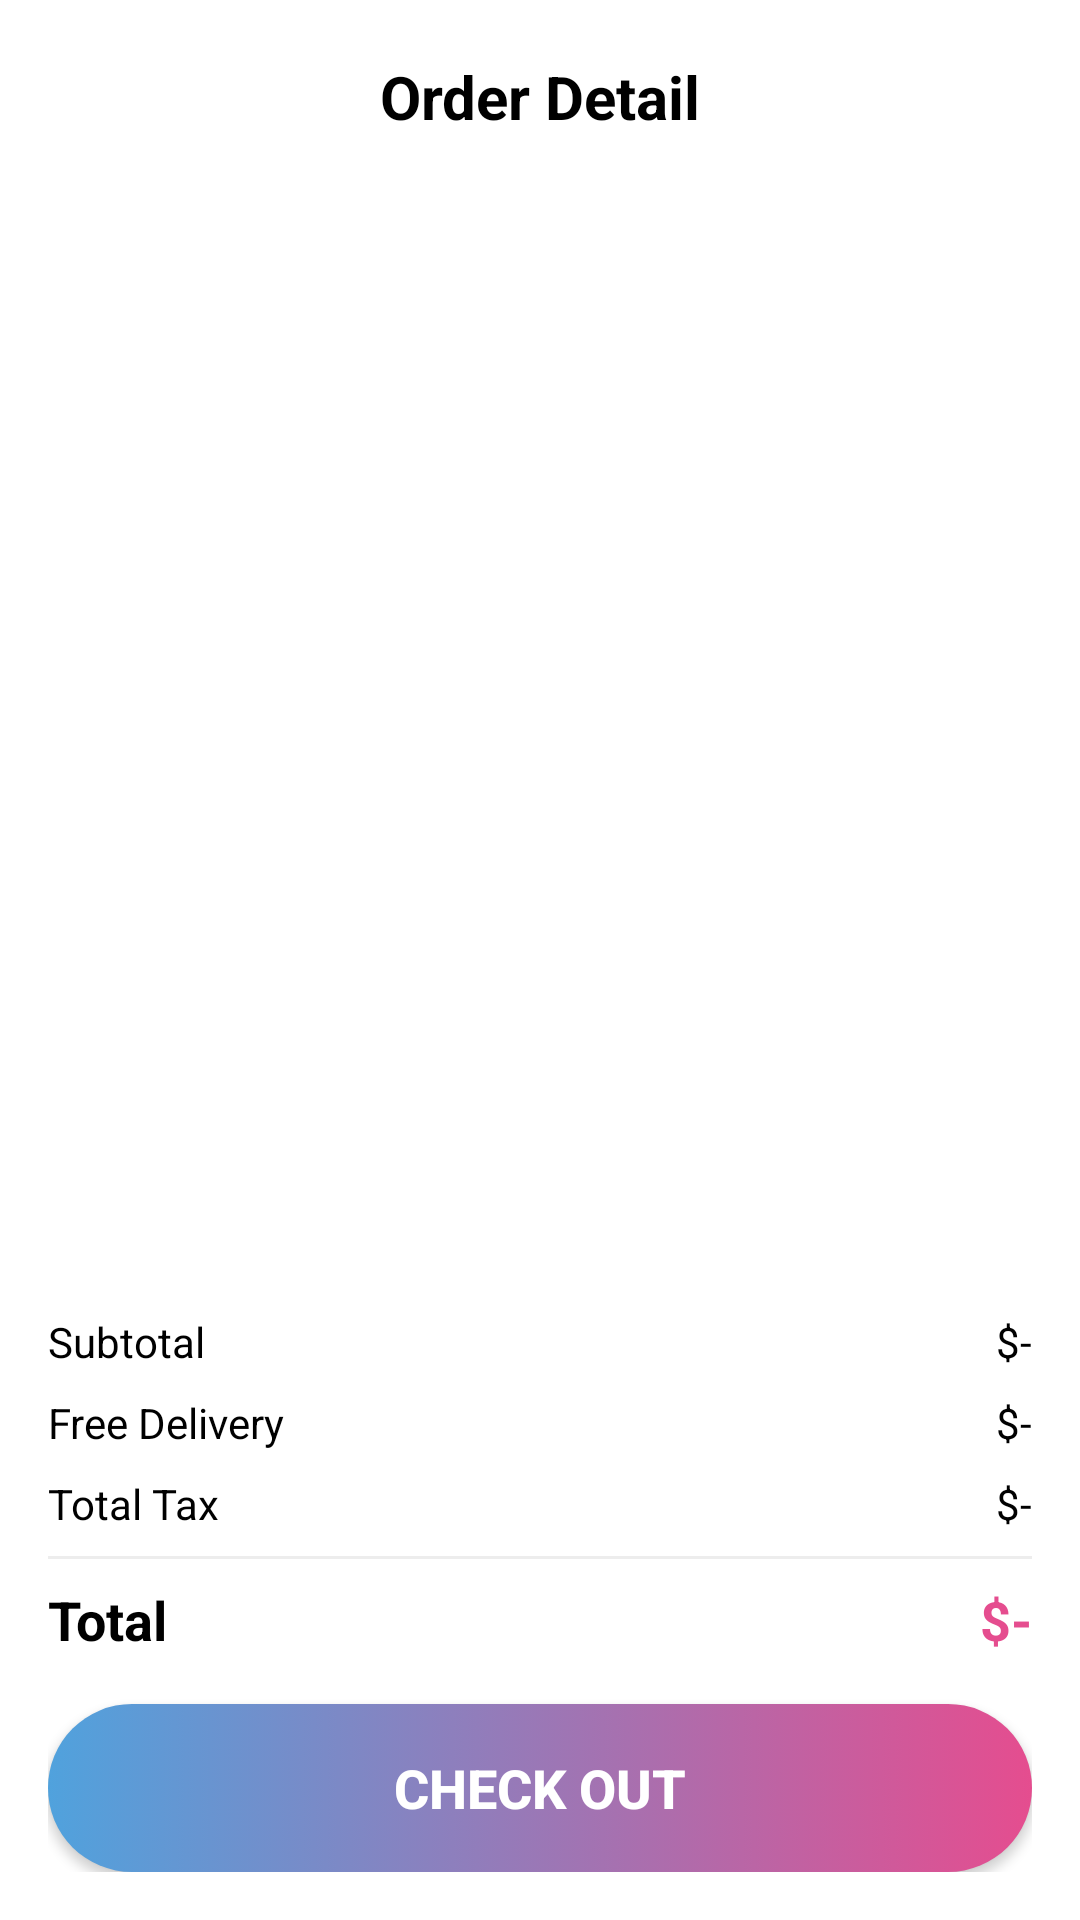

Reconstruct the res/layout file that produces this screen, plus the resources it refers to.
<!-- AndroidManifest.xml: application theme Theme.ECommerce -->
<!-- res/layout/activity_cart.xml -->
<?xml version="1.0" encoding="utf-8"?>
<androidx.constraintlayout.widget.ConstraintLayout xmlns:android="http://schemas.android.com/apk/res/android"
    xmlns:app="http://schemas.android.com/apk/res-auto"
    xmlns:tools="http://schemas.android.com/tools"
    android:id="@+id/main"
    android:layout_width="match_parent"
    android:layout_height="match_parent"
    android:background="@color/white"
    tools:context=".activities.CartActivity">

    
    <androidx.constraintlayout.widget.ConstraintLayout
        android:id="@+id/topBar"
        android:layout_width="match_parent"
        android:layout_height="64dp"
        android:paddingHorizontal="8dp"
        app:layout_constraintTop_toTopOf="parent">

        <ImageView
            android:id="@+id/backBtn"
            android:layout_width="48dp"
            android:layout_height="48dp"
            android:padding="12dp"
            android:src="@drawable/back"
            app:layout_constraintBottom_toBottomOf="parent"
            app:layout_constraintStart_toStartOf="parent"
            app:layout_constraintTop_toTopOf="parent" />

        <TextView
            android:layout_width="wrap_content"
            android:layout_height="wrap_content"
            android:text="Order Detail"
            android:textColor="@color/black"
            android:textSize="20sp"
            android:textStyle="bold"
            app:layout_constraintBottom_toBottomOf="parent"
            app:layout_constraintEnd_toEndOf="parent"
            app:layout_constraintStart_toStartOf="parent"
            app:layout_constraintTop_toTopOf="parent" />
    </androidx.constraintlayout.widget.ConstraintLayout>

    <TextView
        android:id="@+id/emptyTxt"
        android:layout_width="wrap_content"
        android:layout_height="wrap_content"
        android:text="Your Cart is Empty"
        android:visibility="gone"
        app:layout_constraintBottom_toBottomOf="parent"
        app:layout_constraintEnd_toEndOf="parent"
        app:layout_constraintStart_toStartOf="parent"
        app:layout_constraintTop_toTopOf="parent"
        tools:visibility="visible" />

    <ScrollView
        android:layout_width="match_parent"
        android:layout_height="0dp"
        app:layout_constraintBottom_toTopOf="@+id/bottomSummary"
        app:layout_constraintTop_toBottomOf="@id/topBar">

        <LinearLayout
            android:layout_width="match_parent"
            android:layout_height="wrap_content"
            android:orientation="vertical">

            <androidx.recyclerview.widget.RecyclerView
                android:id="@+id/viewCart"
                android:layout_width="match_parent"
                android:layout_height="wrap_content"
                android:layout_margin="16dp"
                android:nestedScrollingEnabled="false" />
        </LinearLayout>
    </ScrollView>

    <androidx.constraintlayout.widget.ConstraintLayout
        android:id="@+id/bottomSummary"
        android:layout_width="match_parent"
        android:layout_height="wrap_content"
        android:padding="16dp"
        android:background="@color/white"
        app:layout_constraintBottom_toBottomOf="parent">

        <TextView
            android:id="@+id/textView8"
            android:layout_width="wrap_content"
            android:layout_height="wrap_content"
            android:text="@string/subtotal"
            android:textColor="@color/black"
            app:layout_constraintStart_toStartOf="parent"
            app:layout_constraintTop_toTopOf="parent" />

        <TextView
            android:id="@+id/totalFeeTxt"
            android:layout_width="wrap_content"
            android:layout_height="wrap_content"
            android:text="$-"
            android:textColor="@color/black"
            app:layout_constraintEnd_toEndOf="parent"
            app:layout_constraintTop_toTopOf="parent" />

        <TextView
            android:id="@+id/textView9"
            android:layout_width="wrap_content"
            android:layout_height="wrap_content"
            android:layout_marginTop="8dp"
            android:text="@string/free_delivery"
            android:textColor="@color/black"
            app:layout_constraintStart_toStartOf="parent"
            app:layout_constraintTop_toBottomOf="@+id/textView8" />

        <TextView
            android:id="@+id/deliveryTxt"
            android:layout_width="wrap_content"
            android:layout_height="wrap_content"
            android:text="$-"
            android:textColor="@color/black"
            app:layout_constraintEnd_toEndOf="parent"
            app:layout_constraintTop_toTopOf="@+id/textView9" />

        <TextView
            android:id="@+id/textView14"
            android:layout_width="wrap_content"
            android:layout_height="wrap_content"
            android:layout_marginTop="8dp"
            android:text="@string/total_tax"
            android:textColor="@color/black"
            app:layout_constraintStart_toStartOf="parent"
            app:layout_constraintTop_toBottomOf="@+id/textView9" />

        <TextView
            android:id="@+id/taxTxt"
            android:layout_width="wrap_content"
            android:layout_height="wrap_content"
            android:text="$-"
            android:textColor="@color/black"
            app:layout_constraintEnd_toEndOf="parent"
            app:layout_constraintTop_toTopOf="@+id/textView14" />

        <View
            android:id="@+id/view3"
            android:layout_width="match_parent"
            android:layout_height="1dp"
            android:layout_marginTop="8dp"
            android:background="@color/lightGrey"
            app:layout_constraintTop_toBottomOf="@+id/textView14" />

        <TextView
            android:id="@+id/textView15"
            android:layout_width="wrap_content"
            android:layout_height="wrap_content"
            android:layout_marginTop="8dp"
            android:text="@string/total"
            android:textColor="@color/black"
            android:textSize="18sp"
            android:textStyle="bold"
            app:layout_constraintStart_toStartOf="parent"
            app:layout_constraintTop_toBottomOf="@+id/view3" />

        <TextView
            android:id="@+id/totalTxt"
            android:layout_width="wrap_content"
            android:layout_height="wrap_content"
            android:text="$-"
            android:textColor="@color/pink"
            android:textSize="18sp"
            android:textStyle="bold"
            app:layout_constraintEnd_toEndOf="parent"
            app:layout_constraintTop_toTopOf="@+id/textView15" />

        <androidx.appcompat.widget.AppCompatButton
            android:id="@+id/checkoutBtn"
            android:layout_width="match_parent"
            android:layout_height="56dp"
            android:layout_marginTop="16dp"
            android:background="@drawable/gradient_bg"
            android:text="@string/check_out"
            android:textColor="@color/white"
            android:textSize="18sp"
            android:textStyle="bold"
            app:layout_constraintTop_toBottomOf="@+id/textView15" />
    </androidx.constraintlayout.widget.ConstraintLayout>
</androidx.constraintlayout.widget.ConstraintLayout>
<!-- resources referenced by this layout -->
<resources>
  <color name="black">#FF000000</color>
  <color name="lightGrey">#EDEDED</color>
  <color name="pink">#E54D8F</color>
  <color name="white">#FFFFFFFF</color>
  <!-- drawable gradient_bg (drawable) -->
  <?xml version="1.0" encoding="utf-8"?>
  <selector xmlns:android="http://schemas.android.com/apk/res/android">
  <item>
      <shape android:shape="rectangle">
          <gradient android:angle="0"
              android:startColor="@color/blue"
              android:endColor="@color/pink"/>
  
          <corners android:radius="50dp"/>
      </shape>
  </item>
  </selector>
  <string name="check_out">Check Out</string>
  <string name="free_delivery">Free Delivery</string>
  <string name="subtotal">Subtotal</string>
  <string name="total">Total</string>
  <string name="total_tax">Total Tax</string>
  <style name="Theme.ECommerce" parent="Base.Theme.ECommerce" />
  <color name="blue">#50A2DD</color>
  <style name="Base.Theme.ECommerce" parent="Theme.Material3.DayNight.NoActionBar">
          
          
      </style>
</resources>
